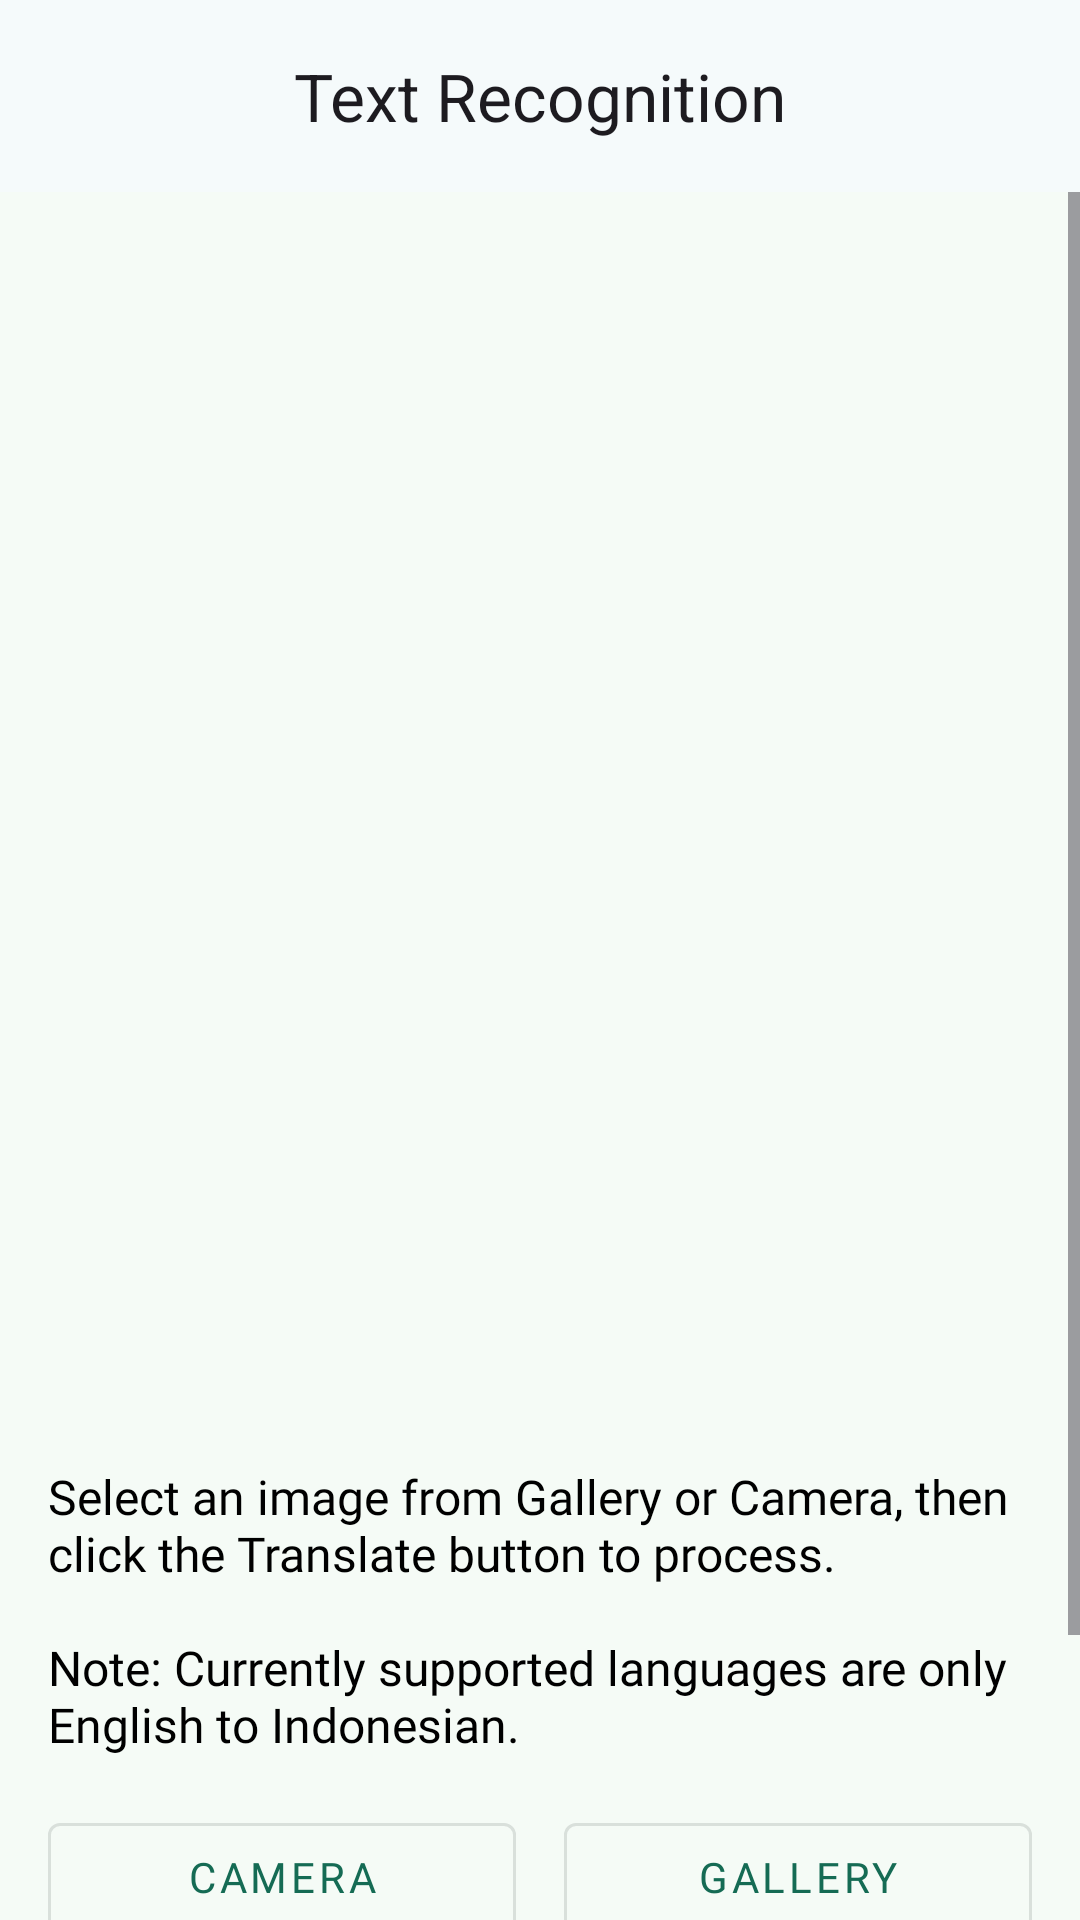

Write the Android layout XML for this screen, with the resource values it uses.
<!-- AndroidManifest.xml: application theme Theme.MLAndroidLab -->
<!-- res/layout/activity_text_recognition.xml -->
<?xml version="1.0" encoding="utf-8"?>
<androidx.coordinatorlayout.widget.CoordinatorLayout xmlns:android="http://schemas.android.com/apk/res/android"
    xmlns:app="http://schemas.android.com/apk/res-auto"
    xmlns:tools="http://schemas.android.com/tools"
    android:id="@+id/main"
    android:layout_width="match_parent"
    android:layout_height="match_parent"
    android:fitsSystemWindows="true"
    tools:context=".mlkit.TextRecognitionActivity">

    <com.google.android.material.appbar.AppBarLayout
        android:id="@+id/appBarLayout"
        android:layout_width="match_parent"
        android:layout_height="wrap_content"
        android:fitsSystemWindows="true"
        app:liftOnScroll="true">

        <com.google.android.material.appbar.MaterialToolbar
            android:id="@+id/toolbar"
            android:layout_width="match_parent"
            android:layout_height="?attr/actionBarSize"
            app:title="@string/text_recognition"
            app:titleCentered="true" />
    </com.google.android.material.appbar.AppBarLayout>

    <ScrollView
        android:layout_width="match_parent"
        android:layout_height="wrap_content"
        app:layout_behavior="@string/appbar_scrolling_view_behavior">

        <androidx.constraintlayout.widget.ConstraintLayout
            android:layout_width="match_parent"
            android:layout_height="wrap_content">

            <com.google.android.material.progressindicator.LinearProgressIndicator
                android:id="@+id/progressIndicator"
                android:layout_width="match_parent"
                android:layout_height="wrap_content"
                android:indeterminate="true"
                android:visibility="gone"
                app:layout_constraintEnd_toEndOf="parent"
                app:layout_constraintStart_toStartOf="parent"
                app:layout_constraintTop_toTopOf="parent" />

            <ImageView
                android:id="@+id/previewImageView"
                android:layout_width="match_parent"
                android:layout_height="400dp"
                android:layout_marginTop="8dp"
                android:padding="32dp"
                android:scaleType="fitCenter"
                app:layout_constraintEnd_toEndOf="parent"
                app:layout_constraintStart_toStartOf="parent"
                app:layout_constraintTop_toTopOf="parent"
                app:srcCompat="@drawable/text_recognition_icon"
                tools:ignore="ContentDescription" />

            <Button
                android:id="@+id/editButton"
                style="@style/Theme.MLAndroidLab.OutlinedButton"
                android:layout_width="wrap_content"
                android:layout_height="wrap_content"
                android:layout_marginTop="8dp"
                android:layout_marginEnd="16dp"
                android:gravity="center"
                android:text="@string/edit"
                android:textSize="14sp"
                android:visibility="gone"
                app:layout_constraintEnd_toEndOf="parent"
                app:layout_constraintStart_toStartOf="parent"
                app:layout_constraintTop_toBottomOf="@id/previewImageView" />

            <TextView
                android:id="@+id/tv_desc"
                android:layout_width="0dp"
                android:layout_height="wrap_content"
                android:layout_marginHorizontal="16dp"
                android:layout_marginTop="16dp"
                android:fontFamily="@font/urbanist_medium"
                android:text="@string/select_an_image"
                android:textSize="16sp"
                app:layout_constraintEnd_toEndOf="parent"
                app:layout_constraintStart_toStartOf="parent"
                app:layout_constraintTop_toBottomOf="@id/editButton" />

            <com.google.android.material.button.MaterialButton
                android:id="@+id/btn_camera"
                style="@style/Widget.MaterialComponents.Button.OutlinedButton"
                android:layout_width="0dp"
                android:layout_height="wrap_content"
                android:layout_marginStart="16dp"
                android:layout_marginTop="16dp"
                android:layout_marginEnd="8dp"
                android:contentDescription="@string/camera"
                android:text="@string/camera"
                app:layout_constraintEnd_toStartOf="@id/btn_gallery"
                app:layout_constraintStart_toStartOf="parent"
                app:layout_constraintTop_toBottomOf="@id/tv_desc" />

            <com.google.android.material.button.MaterialButton
                android:id="@+id/btn_gallery"
                style="@style/Widget.MaterialComponents.Button.OutlinedButton"
                android:layout_width="0dp"
                android:layout_height="wrap_content"
                android:layout_marginStart="8dp"
                android:layout_marginEnd="16dp"
                android:contentDescription="@string/gallery"
                android:text="@string/gallery"
                app:layout_constraintBottom_toBottomOf="@id/btn_camera"
                app:layout_constraintEnd_toEndOf="parent"
                app:layout_constraintStart_toEndOf="@id/btn_camera"
                app:layout_constraintTop_toTopOf="@id/btn_camera" />

            <Button
                android:id="@+id/btn_translate"
                style="@style/Widget.Material3.ExtendedFloatingActionButton.Icon.Primary"
                android:layout_width="0dp"
                android:layout_height="wrap_content"
                android:layout_marginHorizontal="16dp"
                android:layout_marginTop="16dp"
                android:layout_marginBottom="32dp"
                android:fontFamily="@font/urbanist_bold"
                android:text="@string/analyze"
                android:textColor="@color/text_color"
                android:textSize="18sp"
                android:textStyle="bold"
                app:layout_constraintBottom_toBottomOf="parent"
                app:layout_constraintEnd_toEndOf="parent"
                app:layout_constraintStart_toStartOf="parent"
                app:layout_constraintTop_toBottomOf="@id/btn_camera" />
        </androidx.constraintlayout.widget.ConstraintLayout>
    </ScrollView>
</androidx.coordinatorlayout.widget.CoordinatorLayout>
<!-- resources referenced by this layout -->
<resources>
  <color name="text_color">#000000</color>
  <string name="analyze">Analyze</string>
  <string name="camera">Camera</string>
  <string name="edit">Edit</string>
  <string name="gallery">Gallery</string>
  <string name="select_an_image">Select an image from Gallery or Camera, then click the Translate button to process. \n\nNote: Currently supported languages are only English to Indonesian.</string>
  <string name="text_recognition">Text Recognition</string>
  <style name="Theme.MLAndroidLab.OutlinedButton" parent="Widget.MaterialComponents.Button.OutlinedButton">
          <item name="fontFamily">@font/urbanist_medium</item>
          <item name="android:textSize">13sp</item>
          <item name="android:textColor">@color/md_theme_primary</item>
      </style>
  <style name="Theme.MLAndroidLab" parent="Base.Theme.MLAndroidLab" />
  <color name="md_theme_primary">#156B54</color>
  <color name="md_theme_onPrimary">#FFFFFF</color>
  <color name="md_theme_primaryContainer">#A4F2D5</color>
  <color name="md_theme_onPrimaryContainer">#002117</color>
  <color name="md_theme_secondary">#605790</color>
  <color name="md_theme_onSecondary">#FFFFFF</color>
  <color name="md_theme_secondaryContainer">#E6DEFF</color>
  <color name="md_theme_onSecondaryContainer">#1C1149</color>
  <color name="md_theme_tertiary">#00696F</color>
  <color name="md_theme_onTertiary">#FFFFFF</color>
  <color name="md_theme_tertiaryContainer">#9DF0F8</color>
  <color name="md_theme_onTertiaryContainer">#002022</color>
  <color name="md_theme_error">#904A43</color>
  <color name="md_theme_onError">#FFFFFF</color>
  <color name="md_theme_errorContainer">#FFDAD6</color>
  <color name="md_theme_onErrorContainer">#3B0907</color>
  <color name="md_theme_background">#F5FBF6</color>
  <color name="md_theme_onBackground">#171D1A</color>
  <color name="md_theme_surface">#F5FAFB</color>
  <color name="md_theme_onSurface">#171D1E</color>
  <color name="md_theme_surfaceVariant">#E6E0EC</color>
  <color name="md_theme_onSurfaceVariant">#48454E</color>
  <color name="md_theme_outline">#79757F</color>
  <color name="md_theme_outlineVariant">#C9C4D0</color>
  <color name="md_theme_inverseSurface">#2B3132</color>
  <color name="md_theme_inverseOnSurface">#ECF2F3</color>
  <color name="md_theme_inversePrimary">#88D6BA</color>
  <color name="md_theme_primaryFixed">#A4F2D5</color>
  <color name="md_theme_onPrimaryFixed">#002117</color>
  <color name="md_theme_primaryFixedDim">#88D6BA</color>
  <color name="md_theme_onPrimaryFixedVariant">#00513E</color>
  <color name="md_theme_secondaryFixed">#E6DEFF</color>
  <color name="md_theme_onSecondaryFixed">#1C1149</color>
  <color name="md_theme_secondaryFixedDim">#CABEFF</color>
  <color name="md_theme_onSecondaryFixedVariant">#483F77</color>
  <color name="md_theme_tertiaryFixed">#9DF0F8</color>
  <color name="md_theme_onTertiaryFixed">#002022</color>
  <color name="md_theme_tertiaryFixedDim">#80D4DB</color>
  <color name="md_theme_onTertiaryFixedVariant">#004F54</color>
  <color name="md_theme_surfaceDim">#D5DBDC</color>
  <color name="md_theme_surfaceBright">#F5FAFB</color>
  <color name="md_theme_surfaceContainerLowest">#FFFFFF</color>
  <color name="md_theme_surfaceContainerLow">#EFF5F6</color>
  <color name="md_theme_surfaceContainer">#E9EFF0</color>
  <color name="md_theme_surfaceContainerHigh">#E3E9EA</color>
  <color name="md_theme_surfaceContainerHighest">#DEE3E4</color>
  <color name="colorCustomColor">#3A608F</color>
  <color name="colorOnCustomColor">#FFFFFF</color>
  <color name="colorCustomColorContainer">#D3E3FF</color>
  <color name="colorOnCustomColorContainer">#001C39</color>
</resources>
